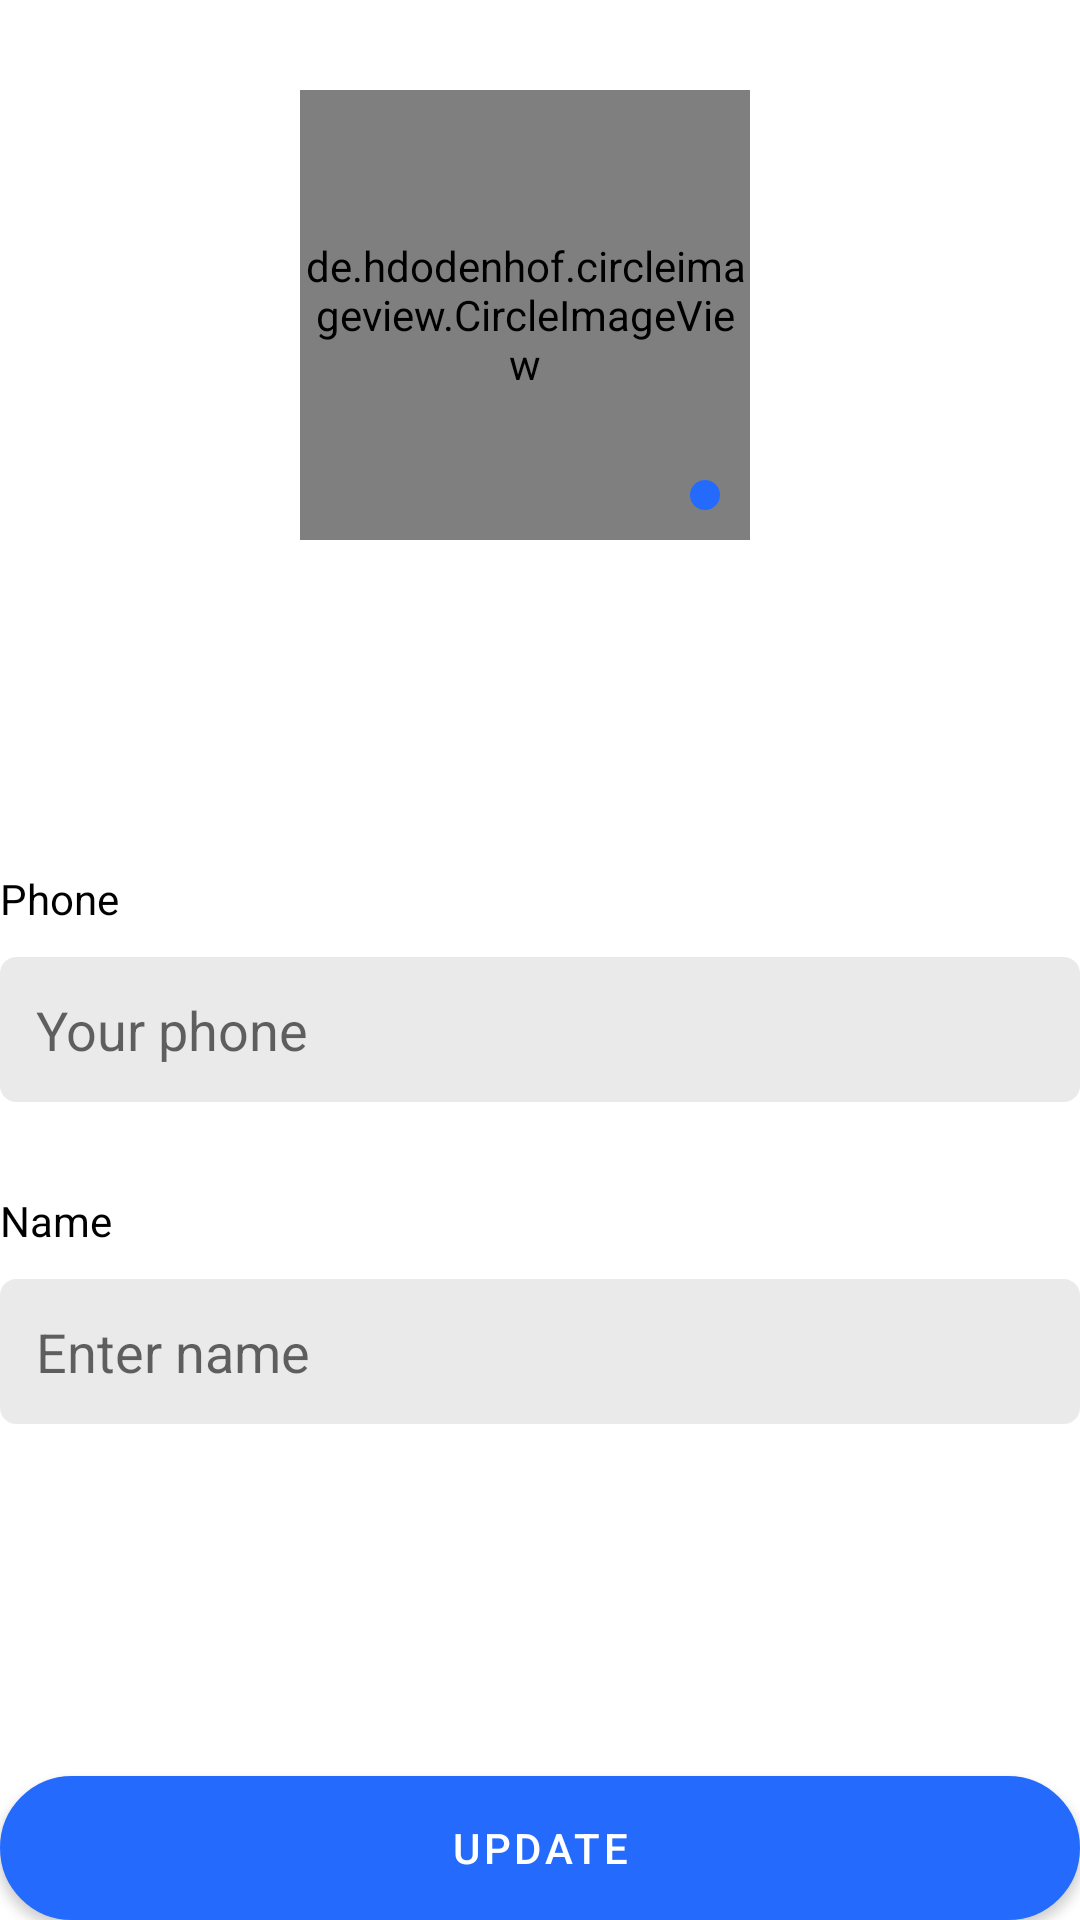

Reconstruct the res/layout file that produces this screen, plus the resources it refers to.
<!-- AndroidManifest.xml: application theme Theme.NoBlueticksNoLastScene -->
<!-- res/layout/activity_my_account.xml -->
<?xml version="1.0" encoding="utf-8"?>
<RelativeLayout xmlns:android="http://schemas.android.com/apk/res/android"
    xmlns:app="http://schemas.android.com/apk/res-auto"
    xmlns:tools="http://schemas.android.com/tools"
    android:layout_width="match_parent"
    android:layout_height="match_parent"
    android:layout_margin="20dp">

    <RelativeLayout
        android:id="@+id/layoutImage"
        android:layout_width="wrap_content"
        android:layout_height="wrap_content"
        android:layout_centerHorizontal="true"
        android:layout_marginTop="30dp">

        <de.hdodenhof.circleimageview.CircleImageView
            android:id="@+id/image"
            android:layout_width="150dp"
            android:layout_height="150dp"
            android:src="@drawable/default_profile" />

        <ImageView
            android:layout_width="wrap_content"
            android:layout_height="wrap_content"
            android:layout_below="@+id/image"
            android:layout_toRightOf="@+id/image"
            android:background="@drawable/rounded_corners_btn"
            android:padding="5dp"
            android:src="@drawable/ic_edit"
            android:tint="@color/white"
            android:translationX="-20dp"
            android:translationY="-20dp" />
    </RelativeLayout>

    <TextView
        android:id="@+id/lblPhone"
        android:layout_width="wrap_content"
        android:layout_height="wrap_content"
        android:layout_below="@+id/layoutImage"
        android:layout_marginTop="100dp"
        android:text="Phone"
        android:textColor="@color/black" />

    <EditText
        android:id="@+id/etPhone"
        android:layout_width="match_parent"
        android:layout_height="wrap_content"
        android:layout_below="@+id/lblPhone"
        android:layout_marginTop="10dp"
        android:background="@drawable/rounded_corners"
        android:backgroundTint="@color/gray"
        android:enabled="false"
        android:hint="Your phone"
        android:inputType="phone"
        android:padding="12dp" />

    <TextView
        android:id="@+id/lblName"
        android:layout_width="wrap_content"
        android:layout_height="wrap_content"
        android:layout_below="@+id/etPhone"
        android:layout_marginTop="30dp"
        android:text="Name"
        android:textColor="@color/black" />

    <EditText
        android:id="@+id/etName"
        android:layout_width="match_parent"
        android:layout_height="wrap_content"
        android:layout_below="@+id/lblName"
        android:layout_marginTop="10dp"
        android:background="@drawable/rounded_corners"
        android:backgroundTint="@color/gray"
        android:hint="Enter name"
        android:padding="12dp" />

    <Button
        android:id="@+id/btnUpdate"
        android:layout_width="match_parent"
        android:layout_height="wrap_content"
        android:layout_alignParentBottom="true"
        android:background="@drawable/rounded_corners_btn"
        android:text="Update" />

</RelativeLayout>
<!-- resources referenced by this layout -->
<resources>
  <color name="black">#FF000000</color>
  <color name="gray">#eaeaea</color>
  <color name="white">#FFFFFFFF</color>
  <!-- drawable default_profile: jpg bitmap (drawable, 187584 bytes) -->
  <!-- drawable rounded_corners (drawable) -->
  <?xml version="1.0" encoding="utf-8"?>
  <selector xmlns:android="http://schemas.android.com/apk/res/android">
      <item android:state_pressed="true">
          <shape android:shape="rectangle">
              <corners android:radius="5dip" />
              <stroke android:width="1dip" android:color="@color/colorPrimary" />
              <gradient android:angle="-90" android:endColor="@color/colorPrimary" android:startColor="@color/colorPrimaryDark" />
          </shape>
      </item>
      <item android:state_focused="true">
          <shape android:shape="rectangle">
              <corners android:radius="5dip" />
              <stroke android:width="1dip" android:color="@color/colorPrimary" />
              <solid android:color="@color/colorPrimary" />
          </shape>
      </item>
      <item>
          <shape android:shape="rectangle">
              <corners android:radius="5dip" />
              <stroke android:width="1dip" android:color="@color/colorPrimary" />
              <gradient android:angle="-90" android:endColor="@color/colorPrimary" android:startColor="@color/colorPrimaryDark" />
          </shape>
      </item>
  </selector>
  <!-- drawable rounded_corners_btn (drawable) -->
  <?xml version="1.0" encoding="utf-8"?>
  <selector xmlns:android="http://schemas.android.com/apk/res/android">
      <item android:state_pressed="true">
          <shape android:shape="rectangle">
              <corners android:radius="50dip" />
              <stroke android:width="1dip" android:color="@color/colorPrimary" />
              <gradient android:angle="-90" android:endColor="@color/colorPrimary" android:startColor="@color/colorPrimaryDark" />
          </shape>
      </item>
      <item android:state_focused="true">
          <shape android:shape="rectangle">
              <corners android:radius="50dip" />
              <stroke android:width="1dip" android:color="@color/colorPrimary" />
              <solid android:color="@color/colorPrimary" />
          </shape>
      </item>
      <item>
          <shape android:shape="rectangle">
              <corners android:radius="50dip" />
              <stroke android:width="1dip" android:color="@color/colorPrimary" />
              <gradient android:angle="-90" android:endColor="@color/colorPrimary" android:startColor="@color/colorPrimaryDark" />
          </shape>
      </item>
  </selector>
  <style name="Theme.NoBlueticksNoLastScene" parent="Theme.MaterialComponents.DayNight.DarkActionBar">
          
          <item name="colorPrimary">@color/colorPrimary</item>
          <item name="colorPrimaryVariant">@color/colorPrimaryDark</item>
          <item name="colorOnPrimary">@color/white</item>
          
          <item name="colorSecondary">@color/colorSecondary</item>
          <item name="colorSecondaryVariant">@color/colorSecondary</item>
          <item name="colorOnSecondary">@color/black</item>
          
          <item name="android:statusBarColor" tools:targetApi="l">?attr/colorPrimaryVariant</item>
          
      </style>
  <color name="colorPrimary">#246bfd</color>
  <color name="colorPrimaryDark">#246bfd</color>
  <color name="colorSecondary">#FF03DAC5</color>
</resources>
